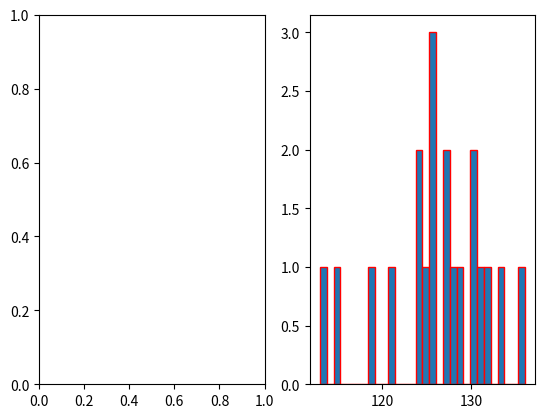

This figure's Python source:
#!/usr/bin/env python
# encoding: utf-8


"""
@version: v1.0
[redacted]
@license: Apache Licence 
@software: PyCharm
@file: 直方图.py
@time: 18-6-7 下午3:11
"""

from matplotlib.pyplot import *


def word_count(dataset):
    wc = {}
    for x in dataset:
        if x in wc.keys():
            wc[x] += 1
        else:
            wc[x] = 1
        sorted_wc = sorted(wc.items(), key=lambda x: x[0], reverse=False)
    print(sorted_wc)


if __name__ == "__main__":
    dataset = [113, 115, 119, 121, 124,
               124, 125, 126, 126, 126,
               127, 127, 128, 129, 130,
               130, 131, 132, 133, 136]
    word_count(dataset)
    subplot(121)
    subplot(122)
    hist(dataset, edgecolor='r', bins=30)
    show()
